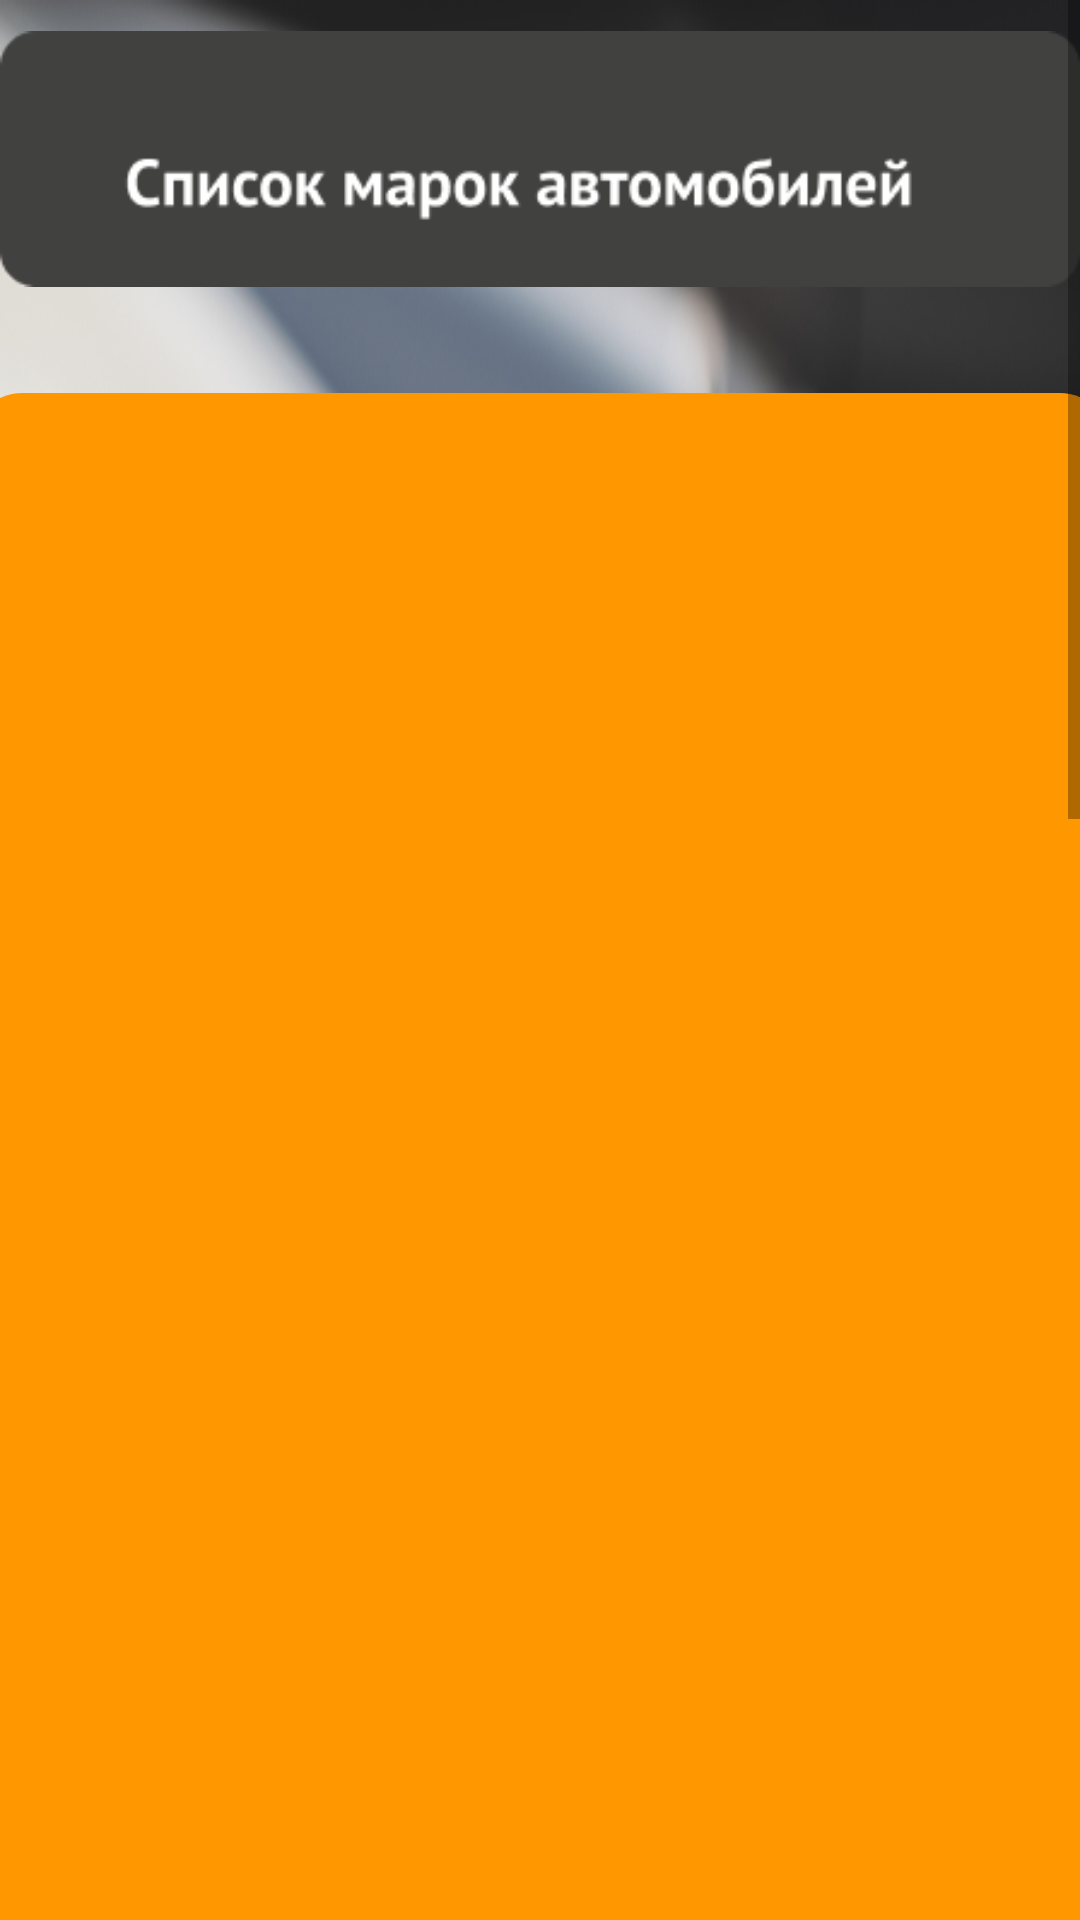

Layout XML and referenced resources for this Android screen:
<!-- AndroidManifest.xml: application theme Theme.Lesson3mod4 -->
<!-- res/layout/activity_second.xml -->
<?xml version="1.0" encoding="utf-8"?>
<ScrollView xmlns:android="http://schemas.android.com/apk/res/android"
    xmlns:app="http://schemas.android.com/apk/res-auto"
    xmlns:tools="http://schemas.android.com/tools"
    android:layout_width="match_parent"
    android:layout_height="match_parent"
    tools:context=".MainActivity">
<androidx.constraintlayout.widget.ConstraintLayout xmlns:android="http://schemas.android.com/apk/res/android"
    xmlns:app="http://schemas.android.com/apk/res-auto"
    xmlns:tools="http://schemas.android.com/tools"
    android:layout_width="match_parent"
    android:layout_height="match_parent"
    tools:context=".SecondActivity">


    <ImageView
        android:id="@+id/imageView6"
        android:layout_width="wrap_content"
        android:layout_height="wrap_content"
        app:srcCompat="@drawable/porsche_logocar"
        android:scaleType="fitXY"
        app:layout_constraintTop_toTopOf="parent"
        app:layout_constraintStart_toStartOf="parent" />

    <ImageView
        android:id="@+id/imageView2"
        android:layout_width="wrap_content"
        android:layout_height="wrap_content"
        app:srcCompat="@drawable/car_1"
        app:layout_constraintTop_toTopOf="parent"
        app:layout_constraintStart_toStartOf="parent" />

    <androidx.recyclerview.widget.RecyclerView
        android:id="@+id/list_Porsche"
        android:layout_width="380dp"
        android:layout_height="550dp"
        android:layout_marginTop="25dp"
        android:background="@drawable/shape_list"
        app:layoutManager="androidx.recyclerview.widget.LinearLayoutManager"
        tools:layout_editor_absoluteX="16dp"
        tools:layout_editor_absoluteY="155dp"
        app:layout_constraintEnd_toEndOf="parent"
        app:layout_constraintStart_toStartOf="parent"
        app:layout_constraintTop_toBottomOf="@+id/imageView2" />



</androidx.constraintlayout.widget.ConstraintLayout>
</ScrollView>
<!-- resources referenced by this layout -->
<resources>
  <!-- drawable car_1: png bitmap (drawable, 4648 bytes) -->
  <!-- drawable porsche_logocar: jpg bitmap (drawable, 527236 bytes) -->
  <!-- drawable shape_list (drawable) -->
  <?xml version="1.0" encoding="utf-8"?>
  <selector xmlns:android="http://schemas.android.com/apk/res/android">
      <item> 
          <shape android:shape="rectangle"> 
              <solid android:color="#FF9800" /> 
              <corners android:radius = "17dp"/> 
          </shape>
      </item>
  
  </selector>
  <style name="Theme.Lesson3mod4" parent="Theme.MaterialComponents.DayNight.DarkActionBar">
          
          <item name="colorPrimary">@color/purple_500</item>
          <item name="colorPrimaryVariant">@color/purple_700</item>
          <item name="colorOnPrimary">@color/white</item>
          
          <item name="colorSecondary">@color/teal_200</item>
          <item name="colorSecondaryVariant">@color/teal_700</item>
          <item name="colorOnSecondary">@color/black</item>
          
          <item name="android:statusBarColor">?attr/colorPrimaryVariant</item>
          
      </style>
  <!-- not gathered from this repository: default colours our renderer supplied (Android Studio template values) -->
  <color name="purple_500">#FF6200EE</color>
  <color name="purple_700">#FF3700B3</color>
  <color name="teal_200">#FF03DAC5</color>
  <color name="teal_700">#FF018786</color>
  <color name="black">#FF000000</color>
  <color name="white">#FFFFFFFF</color>
</resources>
